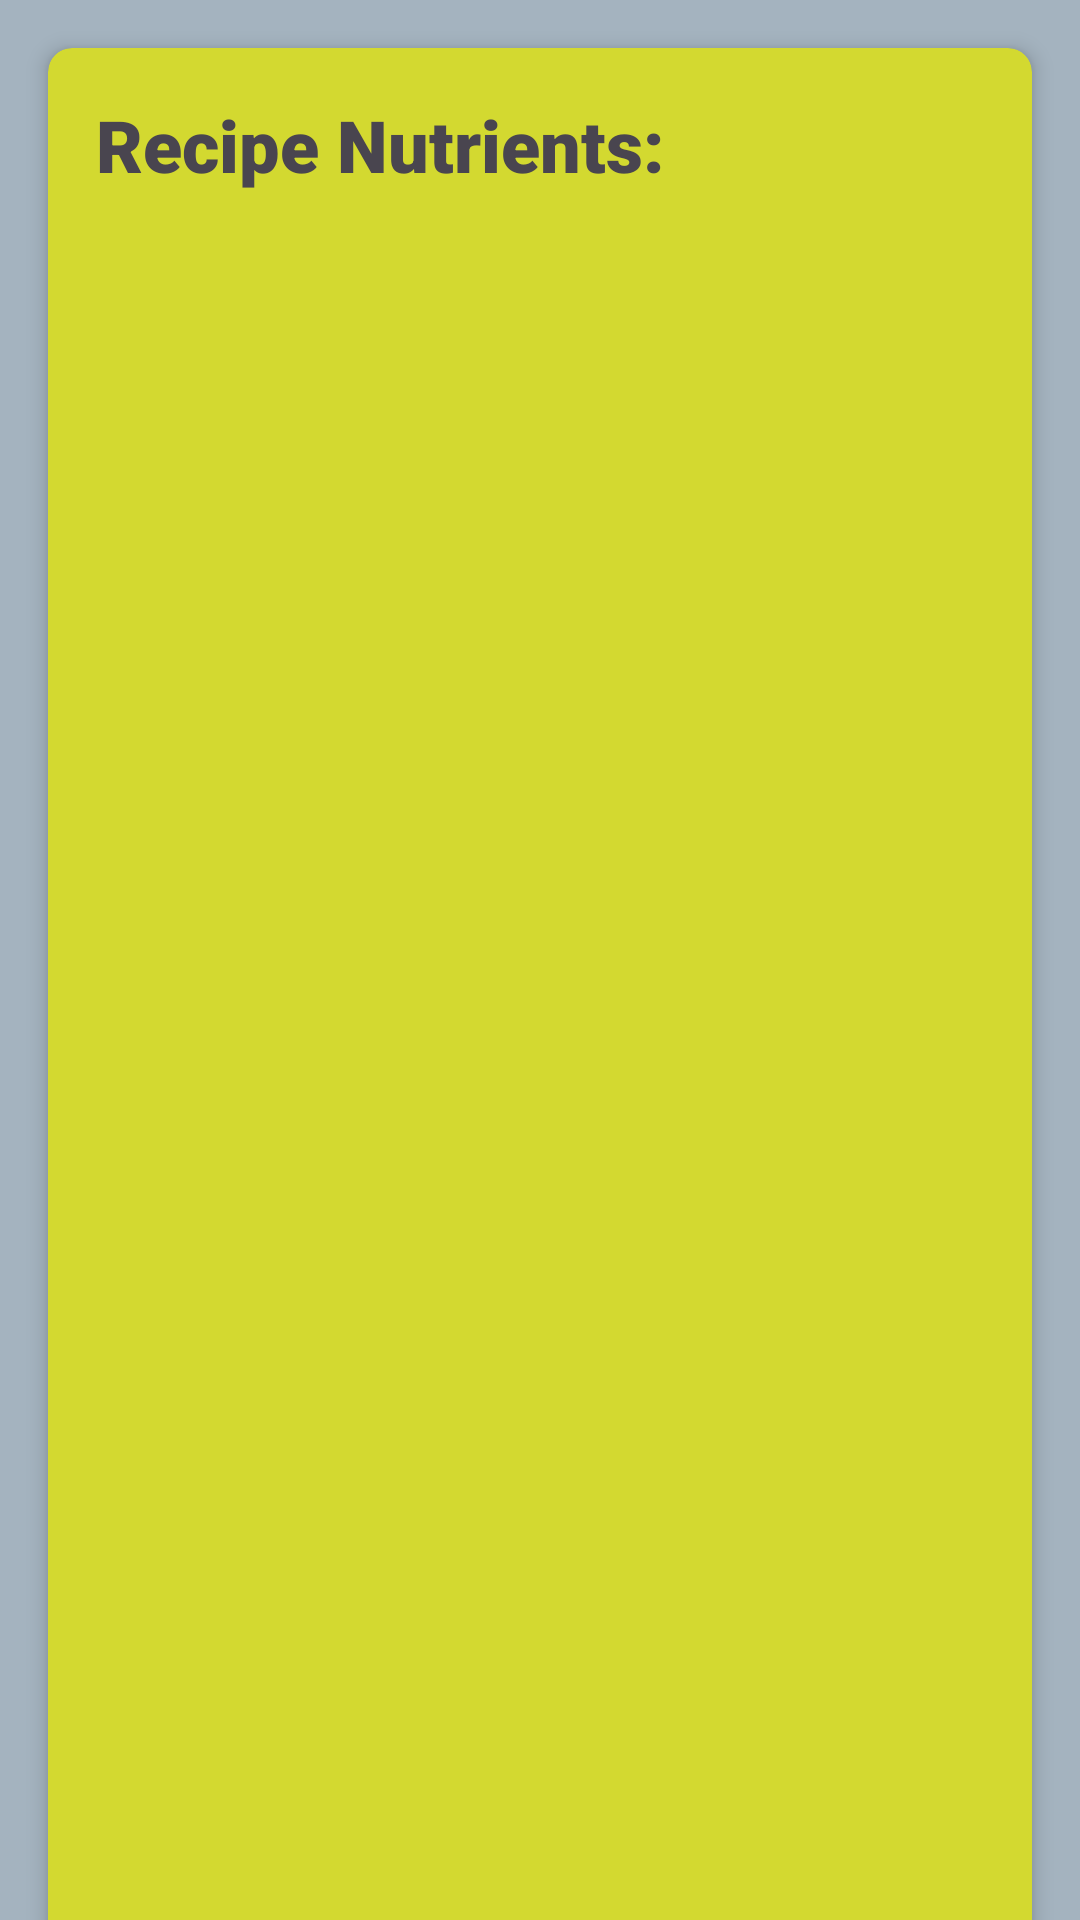

Here is an Android app screen rendered from its layout file. Give the layout XML and the strings, colors and styles it references.
<!-- AndroidManifest.xml: application theme Theme.RecipeRader -->
<!-- res/layout/activity_main4.xml -->
<?xml version="1.0" encoding="utf-8"?>
<androidx.constraintlayout.widget.ConstraintLayout xmlns:android="http://schemas.android.com/apk/res/android"
    xmlns:app="http://schemas.android.com/apk/res-auto"
    xmlns:tools="http://schemas.android.com/tools"
    android:layout_width="match_parent"
    android:layout_height="match_parent"
    android:background="#A4B3BF"
    tools:context=".MainActivity4">


    <androidx.cardview.widget.CardView
        android:id="@+id/cardView"
        android:layout_width="match_parent"
        android:layout_height="650dp"
        android:layout_margin="16dp"
        android:backgroundTint="#D3D930"
        app:cardCornerRadius="8dp"
        app:cardElevation="4dp"
        app:layout_constraintEnd_toEndOf="parent"
        app:layout_constraintStart_toStartOf="parent"
        app:layout_constraintTop_toTopOf="parent">

        <LinearLayout
            android:layout_width="match_parent"
            android:layout_height="match_parent"
            android:orientation="vertical"
            android:padding="16dp">

            <TextView
                android:id="@+id/recName"
                android:layout_width="wrap_content"
                android:layout_height="wrap_content"
                android:fontFamily="sans-serif-black"
                android:text="@string/recipe_nutrients"
                android:textSize="24sp"
                android:textStyle="bold" />

            <ScrollView
                android:layout_width="match_parent"
                android:layout_height="571dp"
                android:layout_marginStart="15dp"
                android:layout_marginTop="15dp"
                android:layout_marginEnd="15dp"
                android:layout_marginBottom="10dp">

                <TextView
                    android:id="@+id/calories"
                    android:layout_width="wrap_content"
                    android:layout_height="wrap_content"
                    android:fontFamily="sans-serif-black"
                    android:textSize="24sp" />

            </ScrollView>


        </LinearLayout>
    </androidx.cardview.widget.CardView>

</androidx.constraintlayout.widget.ConstraintLayout>
<!-- resources referenced by this layout -->
<resources>
  <string name="recipe_nutrients">Recipe Nutrients:</string>
  <style name="Theme.RecipeRader" parent="Base.Theme.RecipeRader" />
  <style name="Base.Theme.RecipeRader" parent="Theme.Material3.DayNight.NoActionBar">
          
          
      </style>
</resources>
